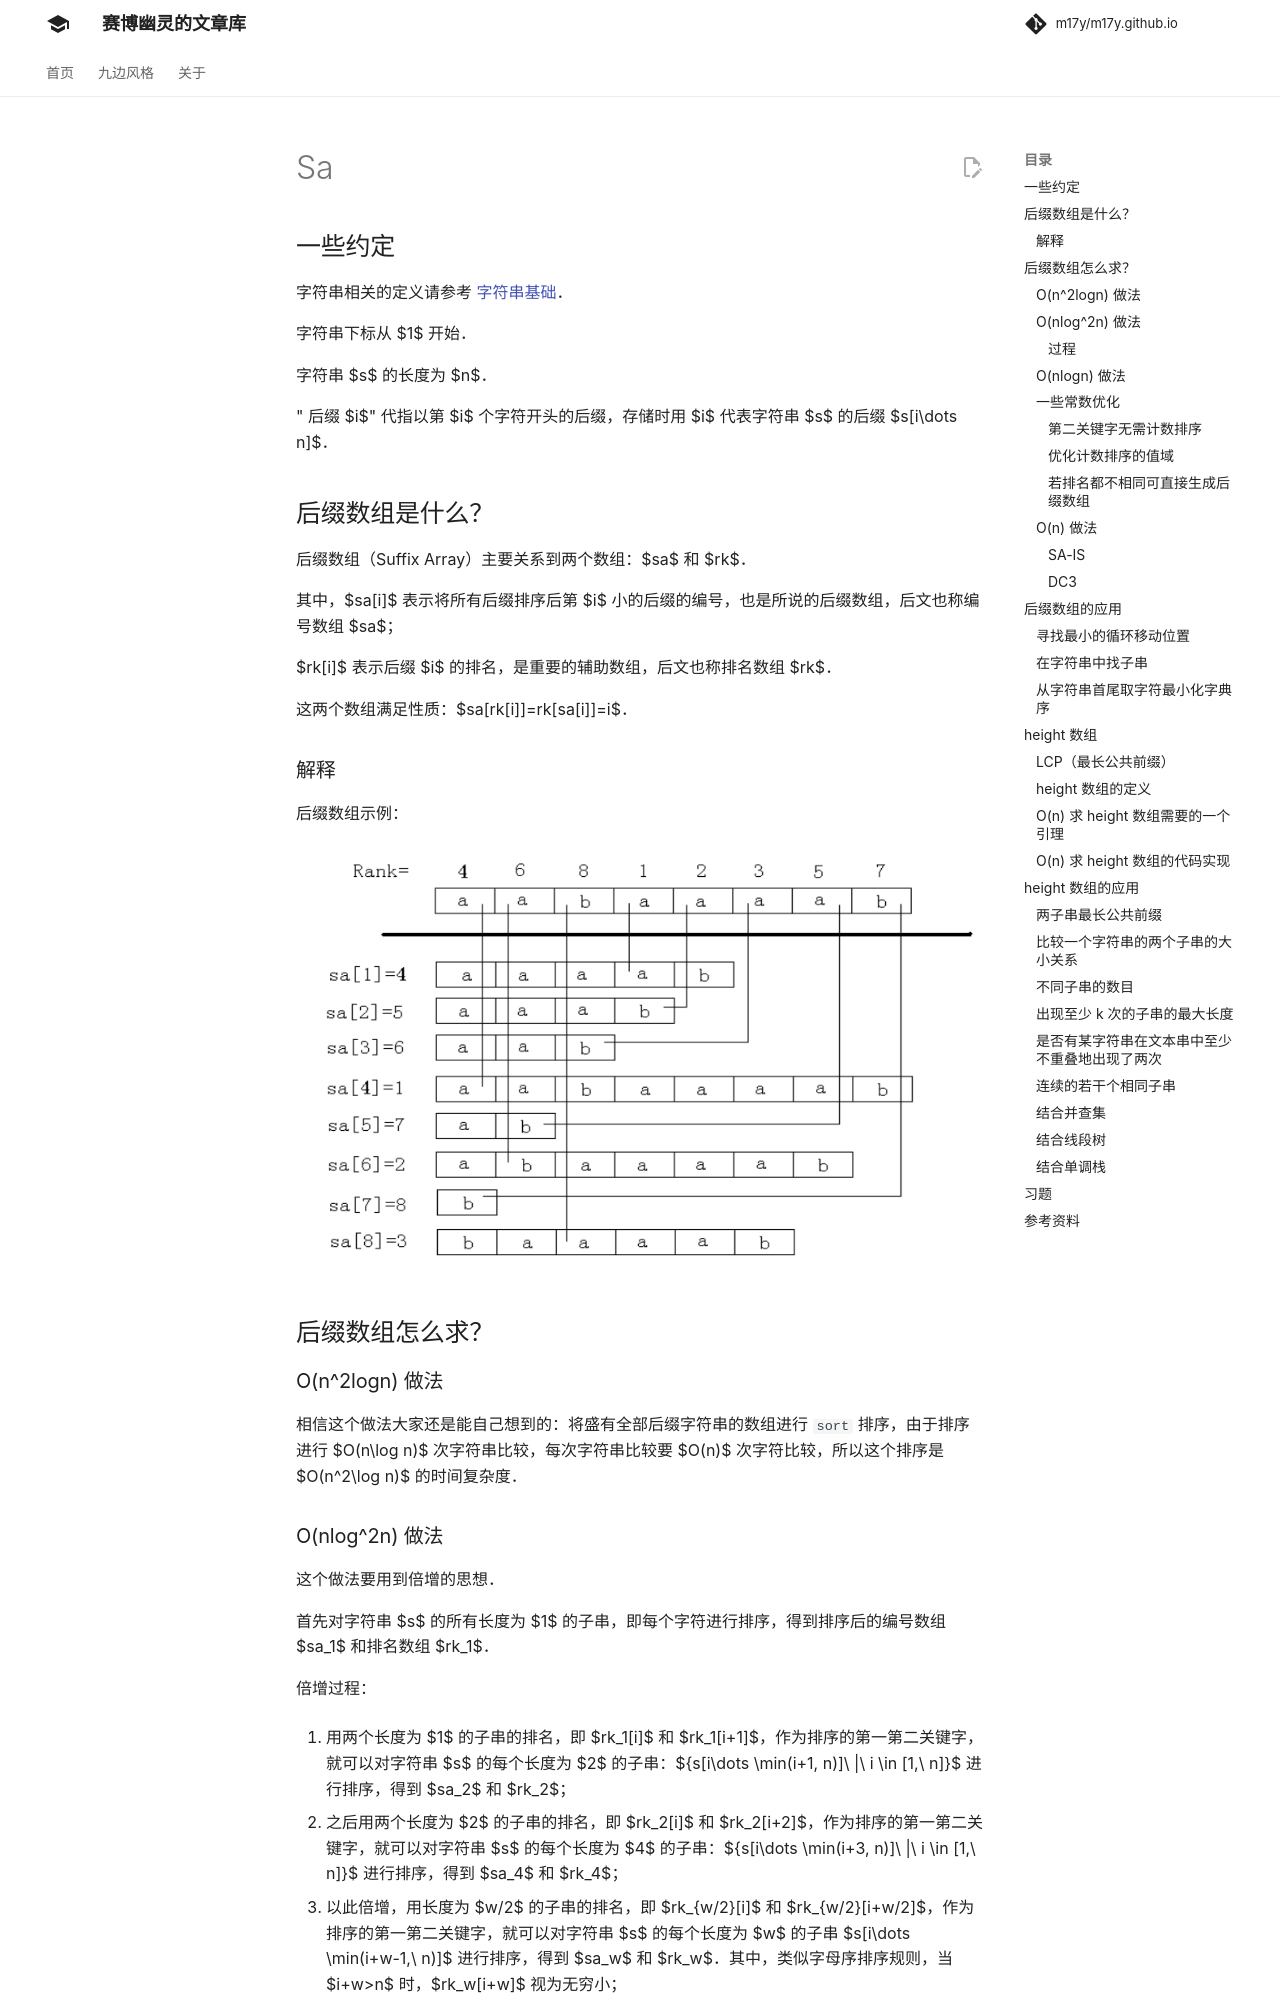

repository: m17y/m17y.github.io · page: string/sa/index.html · generator: mkdocs

## 一些约定

字符串相关的定义请参考 [字符串基础](./basic.md)。

字符串下标从 $1$ 开始。

字符串 $s$ 的长度为 $n$。

" 后缀 $i$" 代指以第 $i$ 个字符开头的后缀，存储时用 $i$ 代表字符串 $s$ 的后缀 $s[i\dots n]$。

## 后缀数组是什么？

后缀数组（Suffix Array）主要关系到两个数组：$sa$ 和 $rk$。

其中，$sa[i]$ 表示将所有后缀排序后第 $i$ 小的后缀的编号，也是所说的后缀数组，后文也称编号数组 $sa$；

$rk[i]$ 表示后缀 $i$ 的排名，是重要的辅助数组，后文也称排名数组 $rk$。

这两个数组满足性质：$sa[rk[i]]=rk[sa[i]]=i$。

### 解释

后缀数组示例：

[![](./images/sa1.png)][2]

## 后缀数组怎么求？

### O(n^2logn) 做法

相信这个做法大家还是能自己想到的：将盛有全部后缀字符串的数组进行 `sort` 排序，由于排序进行 $O(n\log n)$ 次字符串比较，每次字符串比较要 $O(n)$ 次字符比较，所以这个排序是 $O(n^2\log n)$ 的时间复杂度。

### O(nlog^2n) 做法

这个做法要用到倍增的思想。

首先对字符串 $s$ 的所有长度为 $1$ 的子串，即每个字符进行排序，得到排序后的编号数组 $sa_1$ 和排名数组 $rk_1$。

倍增过程：

1.  用两个长度为 $1$ 的子串的排名，即 $rk_1[i]$ 和 $rk_1[i+1]$，作为排序的第一第二关键字，就可以对字符串 $s$ 的每个长度为 $2$ 的子串：$\{s[i\dots \min(i+1, n)]\ |\ i \in [1,\ n]\}$ 进行排序，得到 $sa_2$ 和 $rk_2$；

2.  之后用两个长度为 $2$ 的子串的排名，即 $rk_2[i]$ 和 $rk_2[i+2]$，作为排序的第一第二关键字，就可以对字符串 $s$ 的每个长度为 $4$ 的子串：$\{s[i\dots \min(i+3, n)]\ |\ i \in [1,\ n]\}$ 进行排序，得到 $sa_4$ 和 $rk_4$；

3.  以此倍增，用长度为 $w/2$ 的子串的排名，即 $rk_{w/2}[i]$ 和 $rk_{w/2}[i+w/2]$，作为排序的第一第二关键字，就可以对字符串 $s$ 的每个长度为 $w$ 的子串 $s[i\dots \min(i+w-1,\ n)]$ 进行排序，得到 $sa_w$ 和 $rk_w$。其中，类似字母序排序规则，当 $i+w>n$ 时，$rk_w[i+w]$ 视为无穷小；

4.  $rk_w[i]$ 即是子串 $s[i\dots i + w - 1]$ 的排名，这样当 $w \geqslant n$ 时，得到的编号数组 $sa_w$，也就是我们需要的后缀数组。
